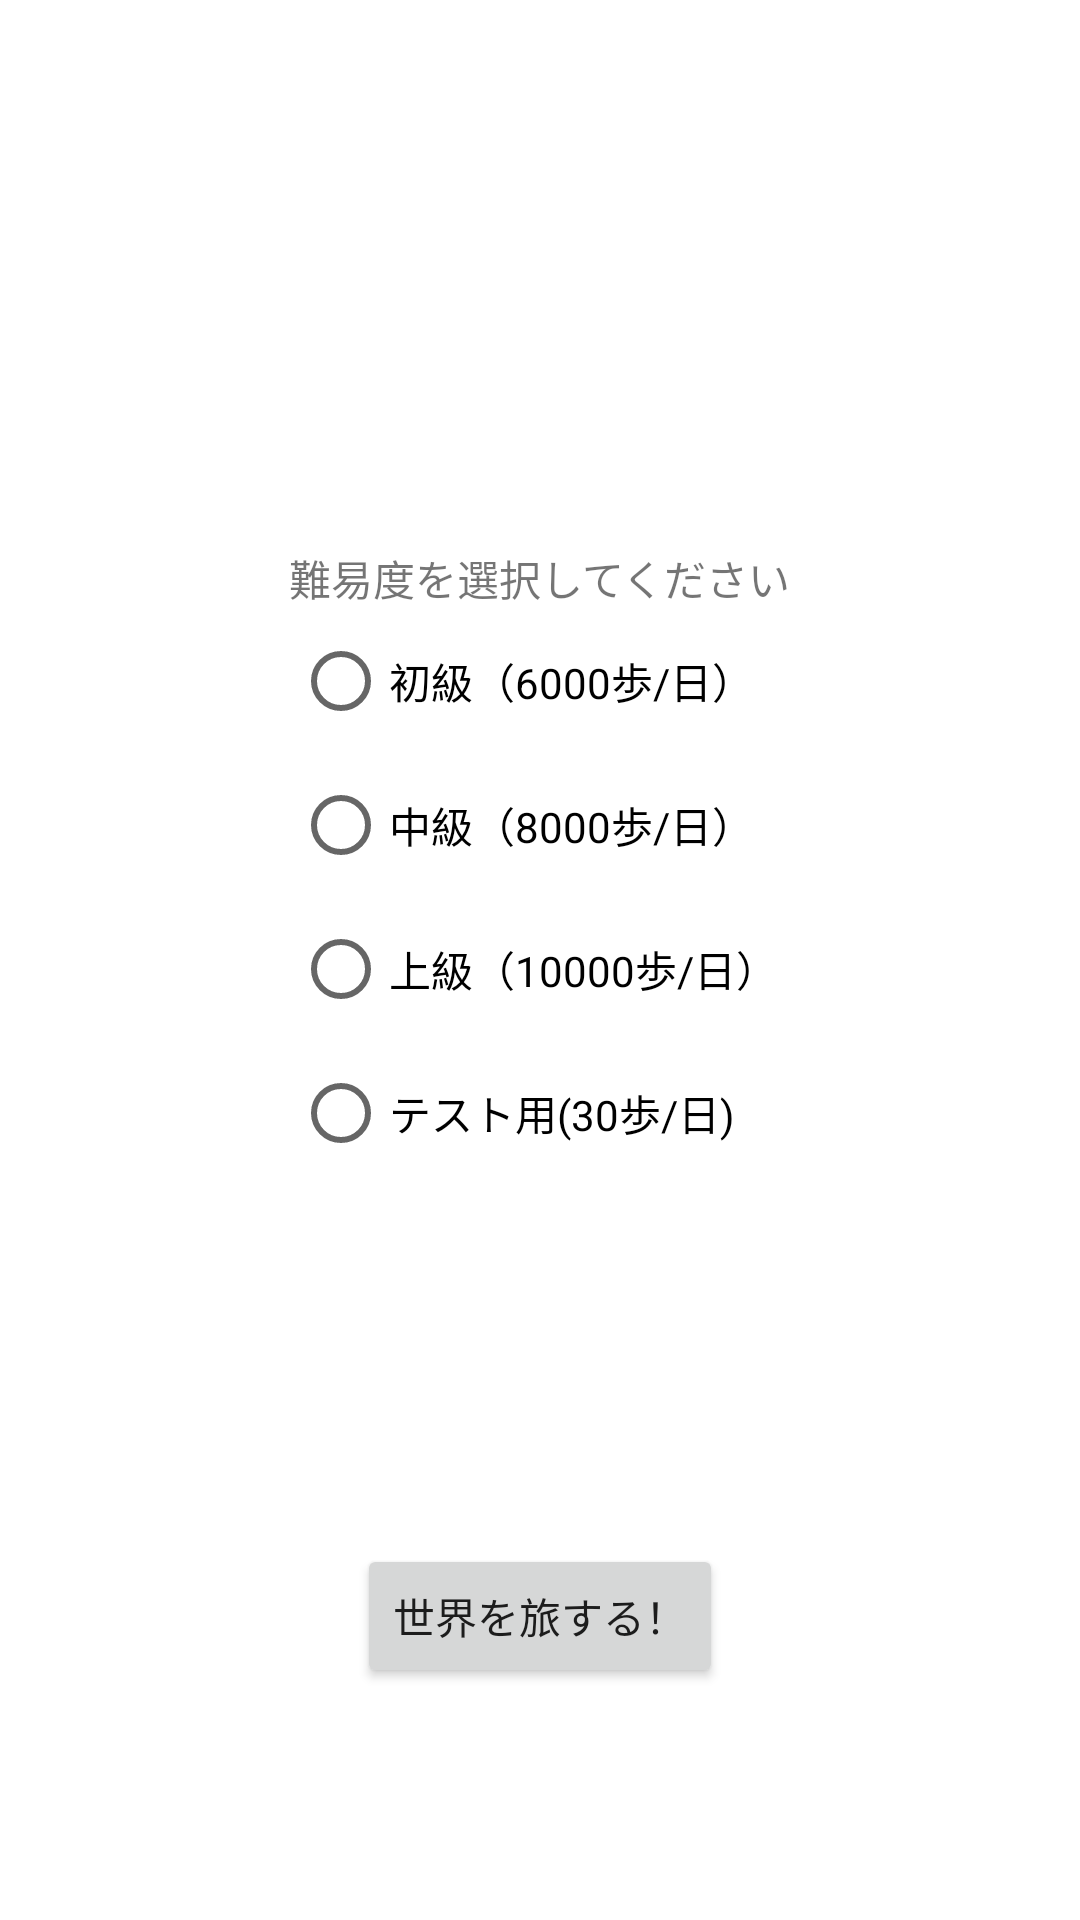

Reconstruct the res/layout file that produces this screen, plus the resources it refers to.
<!-- AndroidManifest.xml: application theme Theme.WorldPedometer_non -->
<!-- res/layout/activity_start.xml -->
<?xml version="1.0" encoding="utf-8"?>
<androidx.constraintlayout.widget.ConstraintLayout xmlns:android="http://schemas.android.com/apk/res/android"
    xmlns:app="http://schemas.android.com/apk/res-auto"
    xmlns:tools="http://schemas.android.com/tools"
    android:layout_width="match_parent"
    android:layout_height="match_parent"
    tools:context=".StartActivity">

    <RadioGroup
        android:id="@+id/difficulty"
        android:layout_width="165dp"
        android:layout_height="234dp"
        app:layout_constraintBottom_toBottomOf="parent"
        app:layout_constraintEnd_toEndOf="parent"
        app:layout_constraintStart_toStartOf="parent"
        app:layout_constraintTop_toTopOf="parent">

        <RadioButton
            android:id="@+id/Button_easy"
            android:layout_width="match_parent"
            android:layout_height="wrap_content"
            android:text="初級（6000歩/日）" />

        <RadioButton
            android:id="@+id/Button_normal"
            android:layout_width="match_parent"
            android:layout_height="wrap_content"
            android:text="中級（8000歩/日）" />

        <RadioButton
            android:id="@+id/Button_hard"
            android:layout_width="match_parent"
            android:layout_height="wrap_content"
            android:text="上級（10000歩/日）" />

        <RadioButton
            android:id="@+id/Button_debug"
            android:layout_width="match_parent"
            android:layout_height="wrap_content"
            android:text="テスト用(30歩/日)" />
    </RadioGroup>

    <Button
        android:id="@+id/StartButton"
        android:layout_width="wrap_content"
        android:layout_height="wrap_content"
        android:text="世界を旅する！"
        app:layout_constraintBottom_toBottomOf="parent"
        app:layout_constraintEnd_toEndOf="parent"
        app:layout_constraintStart_toStartOf="parent"
        app:layout_constraintTop_toBottomOf="@+id/difficulty" />

    <TextView
        android:id="@+id/textView2"
        android:layout_width="wrap_content"
        android:layout_height="wrap_content"
        android:text="難易度を選択してください"
        app:layout_constraintBottom_toTopOf="@+id/difficulty"
        app:layout_constraintEnd_toEndOf="parent"
        app:layout_constraintStart_toStartOf="parent" />
</androidx.constraintlayout.widget.ConstraintLayout>
<!-- resources referenced by this layout -->
<resources>
  <style name="Theme.WorldPedometer_non" parent="Theme.MaterialComponents.DayNight.DarkActionBar">
          
          <item name="colorPrimary">@color/purple_500</item>
          <item name="colorPrimaryVariant">@color/purple_700</item>
          <item name="colorOnPrimary">@color/white</item>
          
          <item name="colorSecondary">@color/teal_200</item>
          <item name="colorSecondaryVariant">@color/teal_700</item>
          <item name="colorOnSecondary">@color/black</item>
          
          <item name="android:statusBarColor" tools:targetApi="l">?attr/colorPrimaryVariant</item>
          
      </style>
  <!-- not gathered from this repository: default colours our renderer supplied (Android Studio template values) -->
  <color name="purple_500">#FF6200EE</color>
  <color name="purple_700">#FF3700B3</color>
  <color name="teal_200">#FF03DAC5</color>
  <color name="teal_700">#FF018786</color>
  <color name="black">#FF000000</color>
  <color name="white">#FFFFFFFF</color>
</resources>
